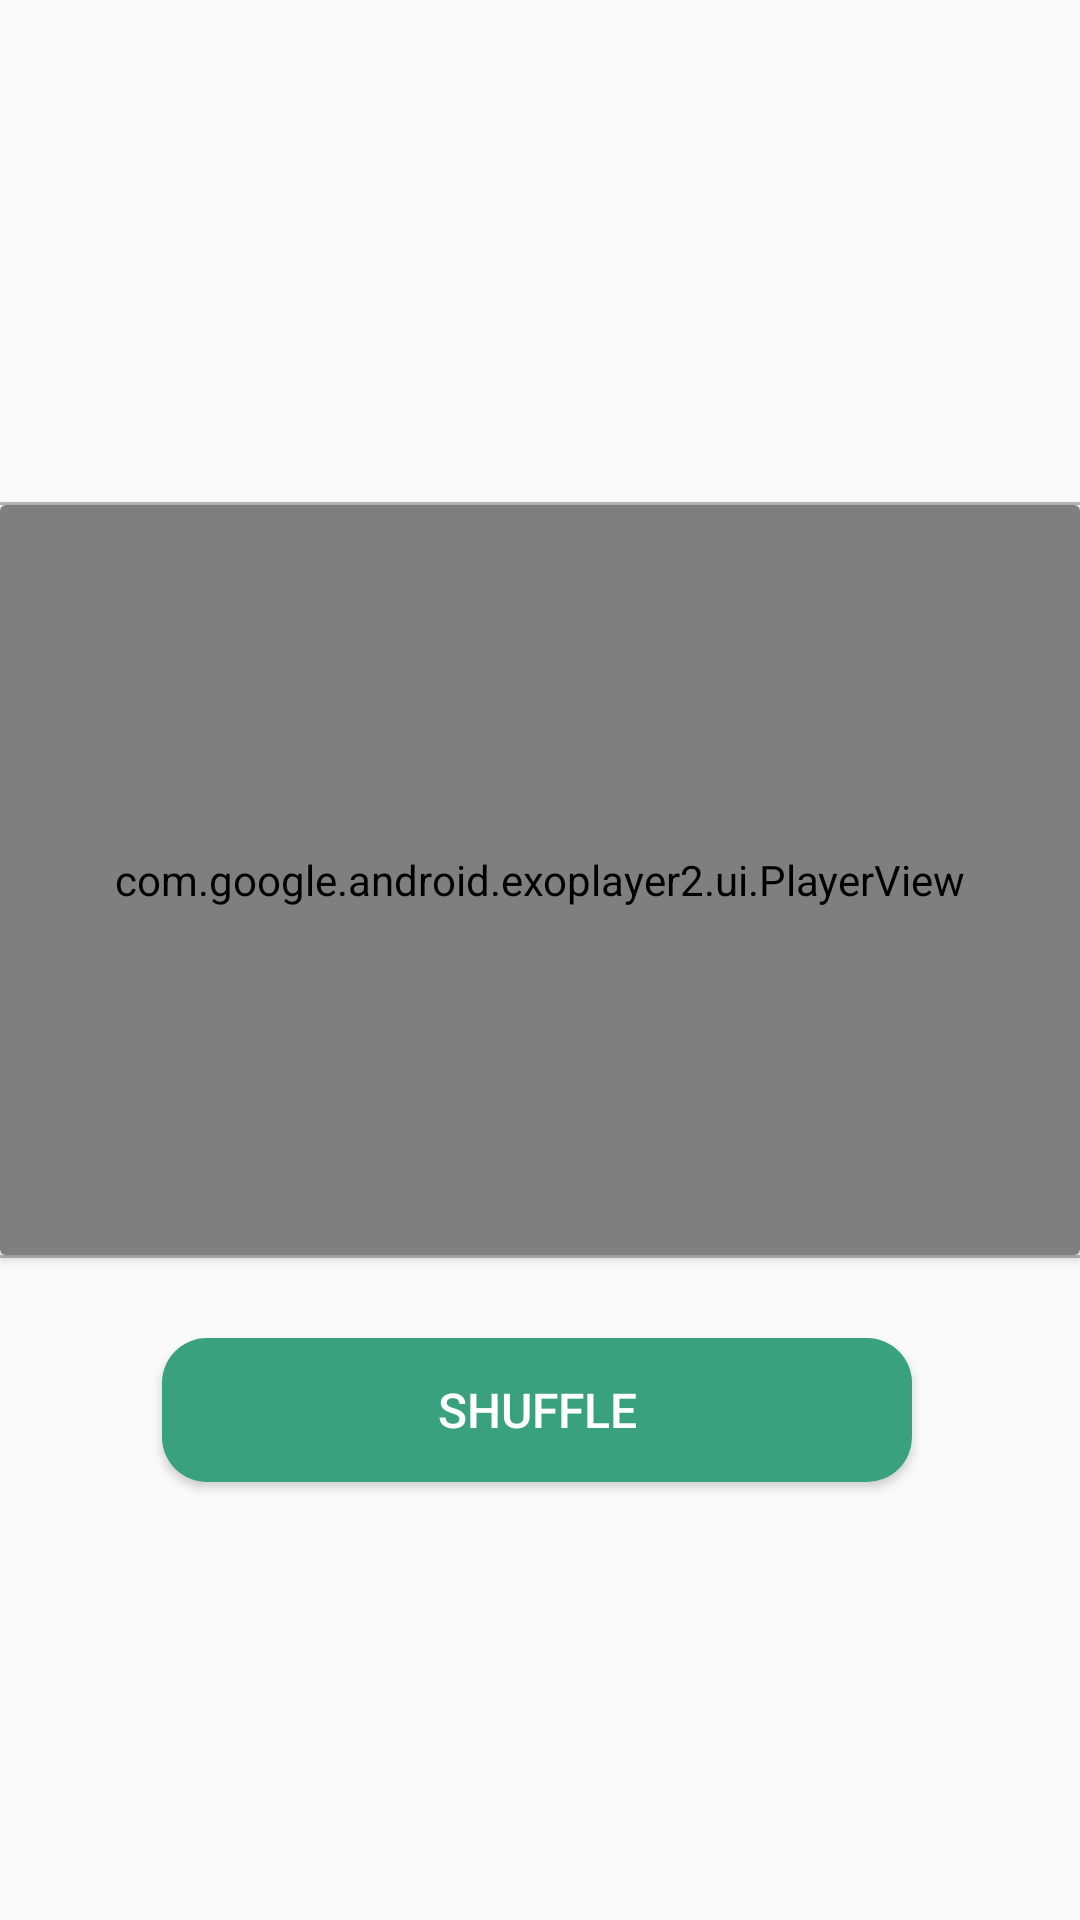

Produce the Android XML layout that renders to this screen, including the resource entries it uses.
<!-- AndroidManifest.xml: application theme Theme.KrishiNetwork -->
<!-- res/layout/activity_stream_video.xml -->
<?xml version="1.0" encoding="utf-8"?>
<androidx.constraintlayout.widget.ConstraintLayout xmlns:android="http://schemas.android.com/apk/res/android"
    xmlns:app="http://schemas.android.com/apk/res-auto"
    xmlns:tools="http://schemas.android.com/tools"
    android:layout_width="match_parent"
    android:layout_height="match_parent"
    android:background="#00ECE9E9"
    tools:context=".StreamVideoActivity">

    <LinearLayout
        android:layout_width="0dp"
        android:layout_height="1dp"
        android:background="#73696969"
        android:orientation="horizontal"
        app:layout_constraintBottom_toTopOf="@+id/cardView"
        app:layout_constraintEnd_toEndOf="parent"
        app:layout_constraintHorizontal_bias="0.0"
        app:layout_constraintStart_toStartOf="parent"></LinearLayout>

    <LinearLayout
        android:id="@+id/linearLayout"
        android:layout_width="0dp"
        android:layout_height="1dp"
        android:background="#73696969"
        android:orientation="horizontal"
        app:layout_constraintEnd_toEndOf="parent"
        app:layout_constraintHorizontal_bias="0.0"
        app:layout_constraintStart_toStartOf="parent"
        app:layout_constraintTop_toBottomOf="@+id/cardView"></LinearLayout>

    <androidx.cardview.widget.CardView
        android:id="@+id/cardView"
        android:layout_width="match_parent"
        android:layout_height="wrap_content"
        app:layout_constraintBottom_toBottomOf="parent"
        app:layout_constraintEnd_toEndOf="parent"
        app:layout_constraintHorizontal_bias="0.0"
        app:layout_constraintStart_toStartOf="parent"
        app:layout_constraintTop_toTopOf="parent"
        app:layout_constraintVertical_bias="0.432">

        <com.google.android.exoplayer2.ui.PlayerView
            android:id="@+id/vdoPlayer"
            android:layout_width="match_parent"
            android:layout_height="250dp">

        </com.google.android.exoplayer2.ui.PlayerView>
    </androidx.cardview.widget.CardView>

    <Button
        android:id="@+id/shuffle"
        android:layout_width="250dp"
        android:layout_height="wrap_content"
        android:background="@drawable/round_btn"
        android:text="Shuffle"
        android:textColor="@color/white"
        android:textSize="16sp"
        app:layout_constraintBottom_toBottomOf="parent"
        app:layout_constraintEnd_toEndOf="parent"
        app:layout_constraintHorizontal_bias="0.491"
        app:layout_constraintStart_toStartOf="parent"
        app:layout_constraintTop_toBottomOf="@+id/linearLayout"
        app:layout_constraintVertical_bias="0.155" />

</androidx.constraintlayout.widget.ConstraintLayout>
<!-- resources referenced by this layout -->
<resources>
  <color name="white">#FFFFFFFF</color>
  <!-- drawable round_btn (drawable) -->
  <?xml version="1.0" encoding="utf-8"?>
  <shape xmlns:android="http://schemas.android.com/apk/res/android"
      android:shape="rectangle">
      <solid android:color="@color/tool_bar" />
      <corners android:bottomRightRadius="15dp"
          android:bottomLeftRadius="15dp"
          android:topRightRadius="15dp"
          android:topLeftRadius="15dp"/>
  </shape>
  <style name="Theme.KrishiNetwork" parent="Theme.AppCompat.Light.DarkActionBar">
          
          <item name="colorPrimary">@color/tool_bar</item>
          <item name="colorPrimaryVariant">@color/top_bar</item>
          <item name="colorOnPrimary">@color/white</item>
          
          <item name="colorSecondary">@color/teal_200</item>
          <item name="colorSecondaryVariant">@color/teal_700</item>
          <item name="colorOnSecondary">@color/black</item>
          
          <item name="android:statusBarColor" tools:targetApi="l">?attr/colorPrimaryVariant</item>
          
      </style>
  <color name="tool_bar">#3AA17E</color>
  <color name="top_bar">#2B785E</color>
  <color name="teal_200">#FF03DAC5</color>
  <color name="teal_700">#FF018786</color>
  <color name="black">#FF000000</color>
</resources>
